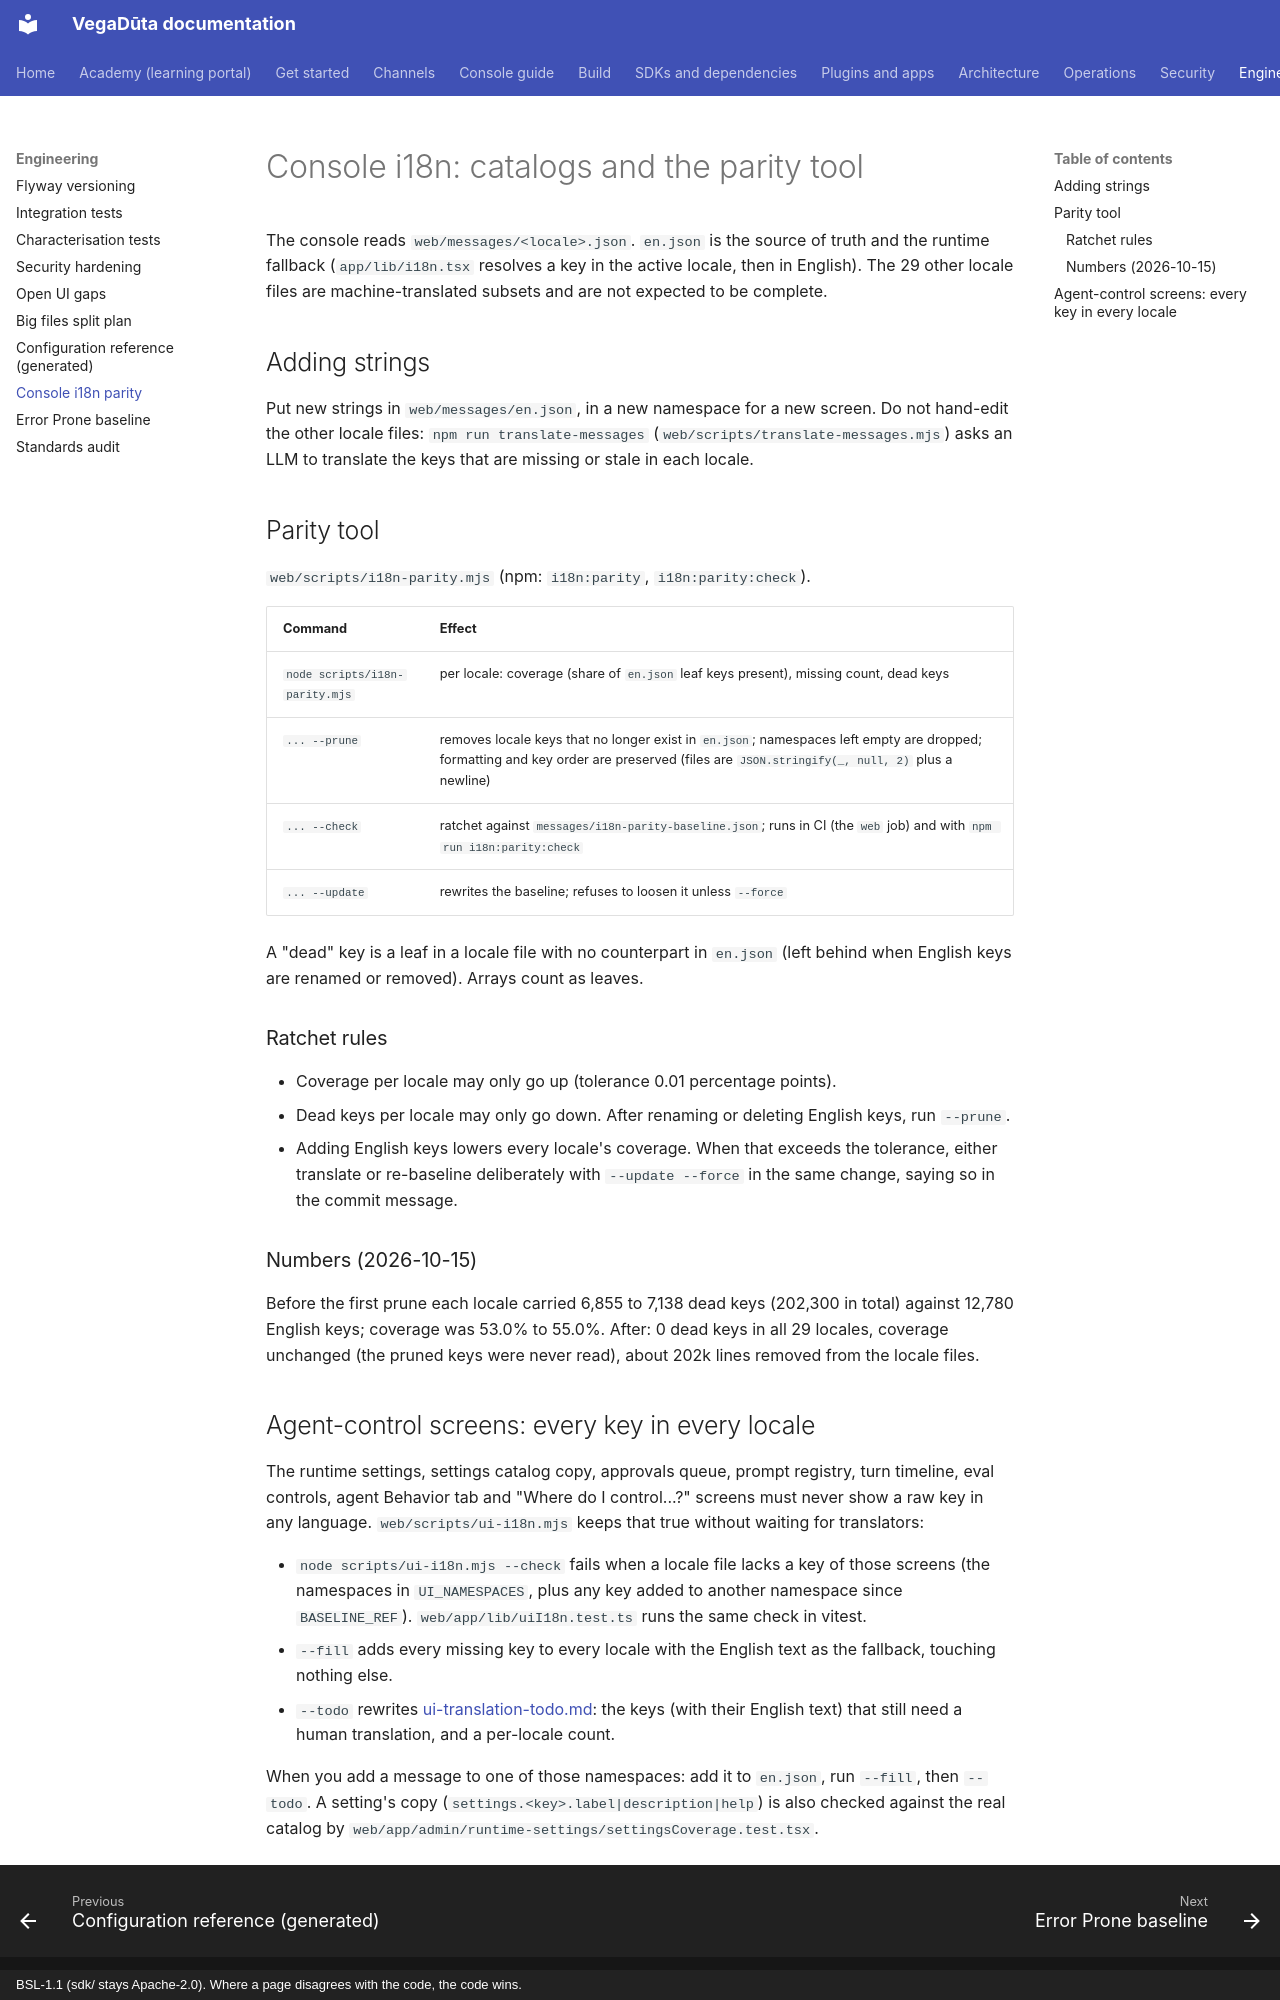

repository: CD-LC/vegaduta · page: engineering/I18N/index.html · generator: mkdocs · copyright: BSL-1.1 (sdk/ stays Apache-2.0). Where a page disagrees with the code, the code wins.

# Console i18n: catalogs and the parity tool

The console reads `web/messages/<locale>.json`. `en.json` is the source of truth and the runtime fallback
(`app/lib/i18n.tsx` resolves a key in the active locale, then in English). The 29 other locale files are
machine-translated subsets and are not expected to be complete.

## Adding strings

Put new strings in `web/messages/en.json`, in a new namespace for a new screen. Do not hand-edit the other
locale files: `npm run translate-messages` (`web/scripts/translate-messages.mjs`) asks an LLM to translate the
keys that are missing or stale in each locale.

## Parity tool

`web/scripts/i18n-parity.mjs` (npm: `i18n:parity`, `i18n:parity:check`).

| Command | Effect |
|---|---|
| `node scripts/i18n-parity.mjs` | per locale: coverage (share of `en.json` leaf keys present), missing count, dead keys |
| `... --prune` | removes locale keys that no longer exist in `en.json`; namespaces left empty are dropped; formatting and key order are preserved (files are `JSON.stringify(_, null, 2)` plus a newline) |
| `... --check` | ratchet against `messages/i18n-parity-baseline.json`; runs in CI (the `web` job) and with `npm run i18n:parity:check` |
| `... --update` | rewrites the baseline; refuses to loosen it unless `--force` |

A "dead" key is a leaf in a locale file with no counterpart in `en.json` (left behind when English keys are
renamed or removed). Arrays count as leaves.

### Ratchet rules

- Coverage per locale may only go up (tolerance 0.01 percentage points).
- Dead keys per locale may only go down. After renaming or deleting English keys, run `--prune`.
- Adding English keys lowers every locale's coverage. When that exceeds the tolerance, either translate or
  re-baseline deliberately with `--update --force` in the same change, saying so in the commit message.

### Numbers (2026-10-15)

Before the first prune each locale carried 6,855 to 7,138 dead keys (202,300 in total) against 12,780 English
keys; coverage was 53.0% to 55.0%. After: 0 dead keys in all 29 locales, coverage unchanged (the pruned keys were
never read), about 202k lines removed from the locale files.
